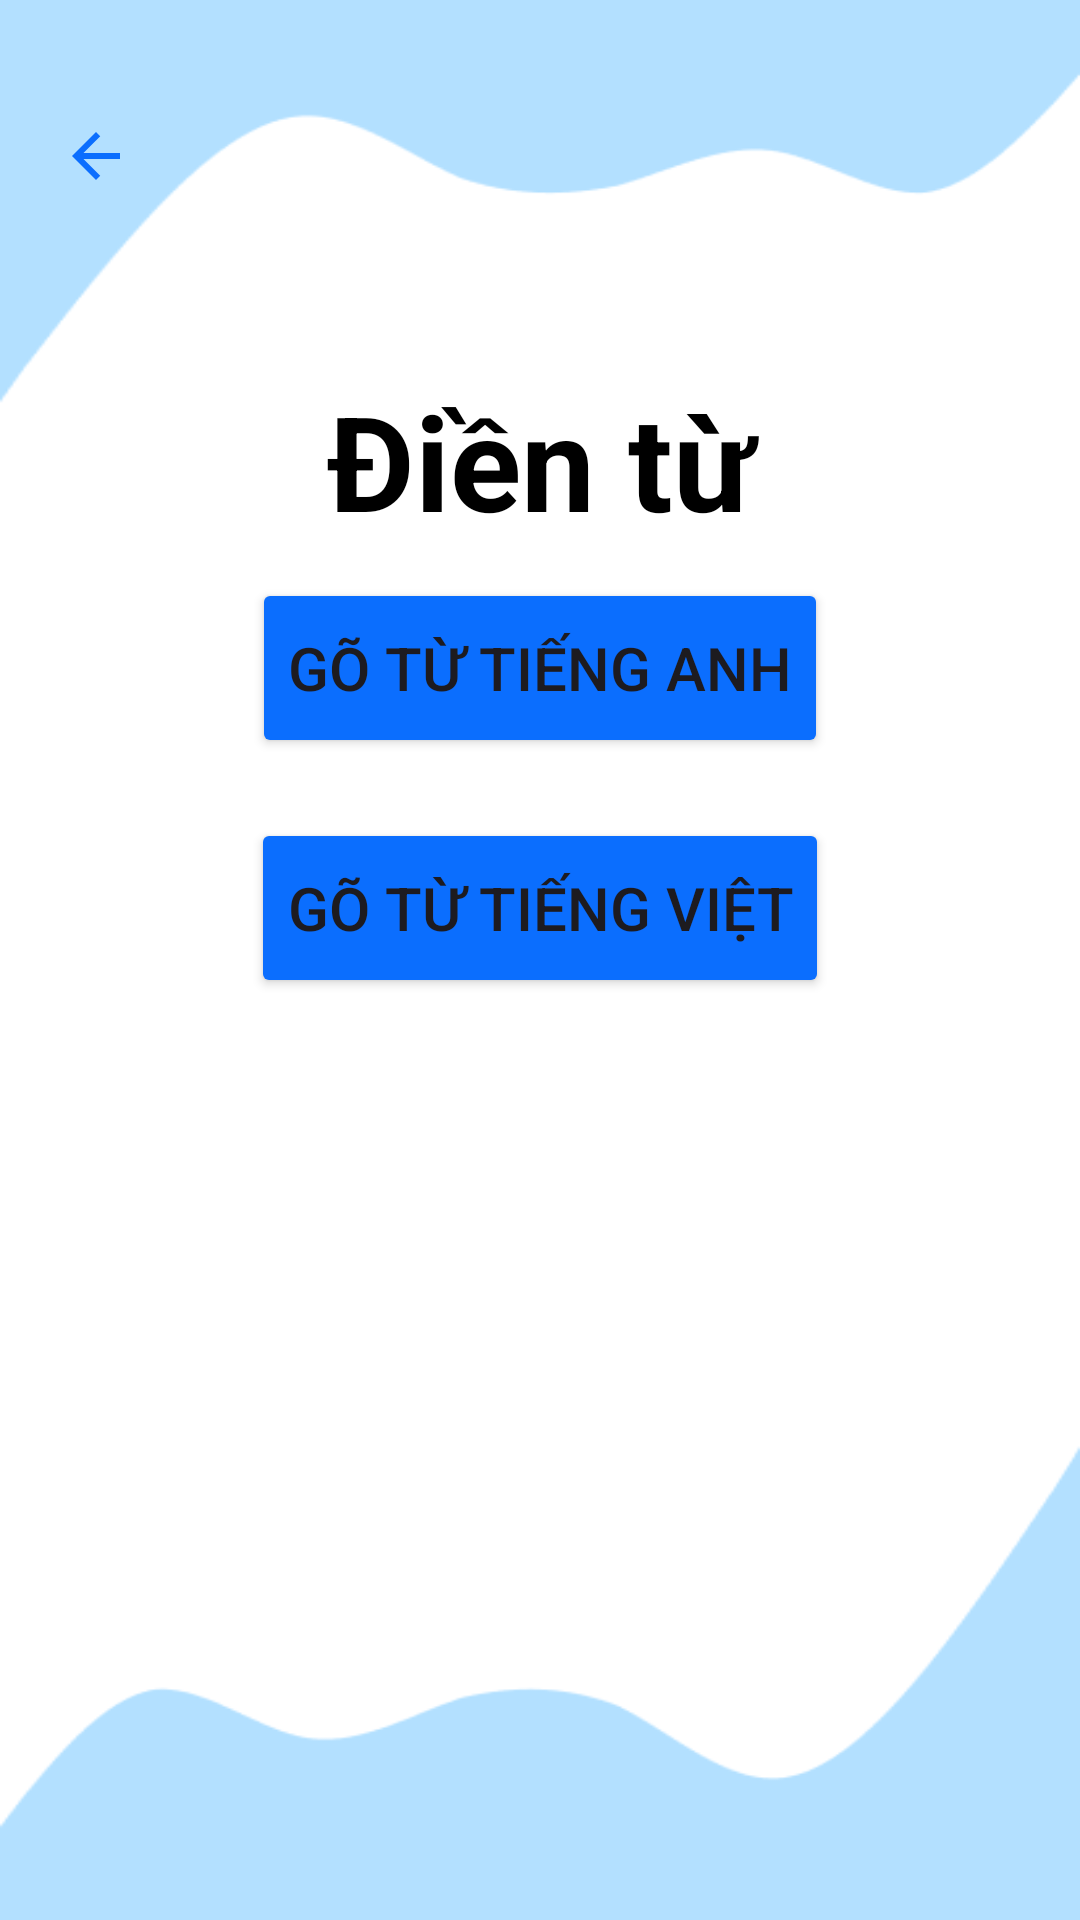

Produce the Android XML layout that renders to this screen, including the resource entries it uses.
<!-- AndroidManifest.xml: application theme Theme.ActionBar -->
<!-- res/layout/activity_type_word.xml -->
<?xml version="1.0" encoding="utf-8"?>
<LinearLayout xmlns:android="http://schemas.android.com/apk/res/android"
    xmlns:app="http://schemas.android.com/apk/res-auto"
    xmlns:tools="http://schemas.android.com/tools"
    android:id="@+id/main"
    android:layout_width="match_parent"
    android:layout_height="match_parent"
    android:orientation="vertical"
    android:background="@drawable/bg_screen"
    tools:context=".activity.TypeWord"
    android:padding="20dp">

    <LinearLayout
        android:layout_width="match_parent"
        android:layout_height="wrap_content"
        android:layout_marginTop="20dp">

        <ImageView
            android:id="@+id/goBackBtnId"
            android:layout_width="wrap_content"
            android:layout_height="wrap_content"
            android:src="@drawable/baseline_arrow_back_24">
        </ImageView>
    </LinearLayout>

    <TextView
        android:layout_marginTop="60dp"
        android:layout_width="match_parent"
        android:layout_height="wrap_content"
        android:textSize="44sp"
        android:textColor="@color/black"
        android:textStyle="bold"
        android:textAlignment="center"
        android:text="Điền từ"/>

    <androidx.appcompat.widget.LinearLayoutCompat
        android:layout_gravity="center"
        android:layout_width="wrap_content"
        android:layout_margin="10dp"
        android:layout_height="wrap_content">
        <Button
            android:id="@+id/typeWordEngBtnId"
            android:text="Gõ từ tiếng anh"
            android:textSize="20dp"
            android:backgroundTint="@color/primaryColor"
            app:cornerRadius="10dp"
            android:layout_width="match_parent"
            android:layout_height="60dp"/>

    </androidx.appcompat.widget.LinearLayoutCompat>
    <androidx.appcompat.widget.LinearLayoutCompat
        android:layout_gravity="center"
        android:layout_width="wrap_content"
        android:layout_margin="10dp"
        android:layout_height="wrap_content">
        <Button
            android:id="@+id/typeWordVietBtnId"
            android:text="Gõ từ tiếng việt"
            android:textSize="20dp"
            android:backgroundTint="@color/primaryColor"
            app:cornerRadius="10dp"
            android:layout_width="match_parent"
            android:layout_height="60dp"/>

    </androidx.appcompat.widget.LinearLayoutCompat>

</LinearLayout>
<!-- resources referenced by this layout -->
<resources>
  <color name="black">#FF000000</color>
  <color name="primaryColor">#0B6EFE</color>
  <!-- drawable baseline_arrow_back_24 (drawable) -->
  <vector xmlns:android="http://schemas.android.com/apk/res/android" android:autoMirrored="true" android:height="24dp" android:tint="#0B6EFE" android:viewportHeight="24" android:viewportWidth="24" android:width="24dp">
        
      <path android:fillColor="@android:color/white" android:pathData="M20,11H7.83l5.59,-5.59L12,4l-8,8 8,8 1.41,-1.41L7.83,13H20v-2z"/>
      
  </vector>
  <!-- drawable bg_screen: png bitmap (drawable, 7260 bytes) -->
  <style name="Theme.ActionBar" parent="Base.Theme.ActionBar" />
  <style name="Base.Theme.ActionBar" parent="Theme.Material3.DayNight.NoActionBar">
          <item name="colorPrimary">@color/primaryColor</item>
  
          
          
          
      </style>
</resources>
